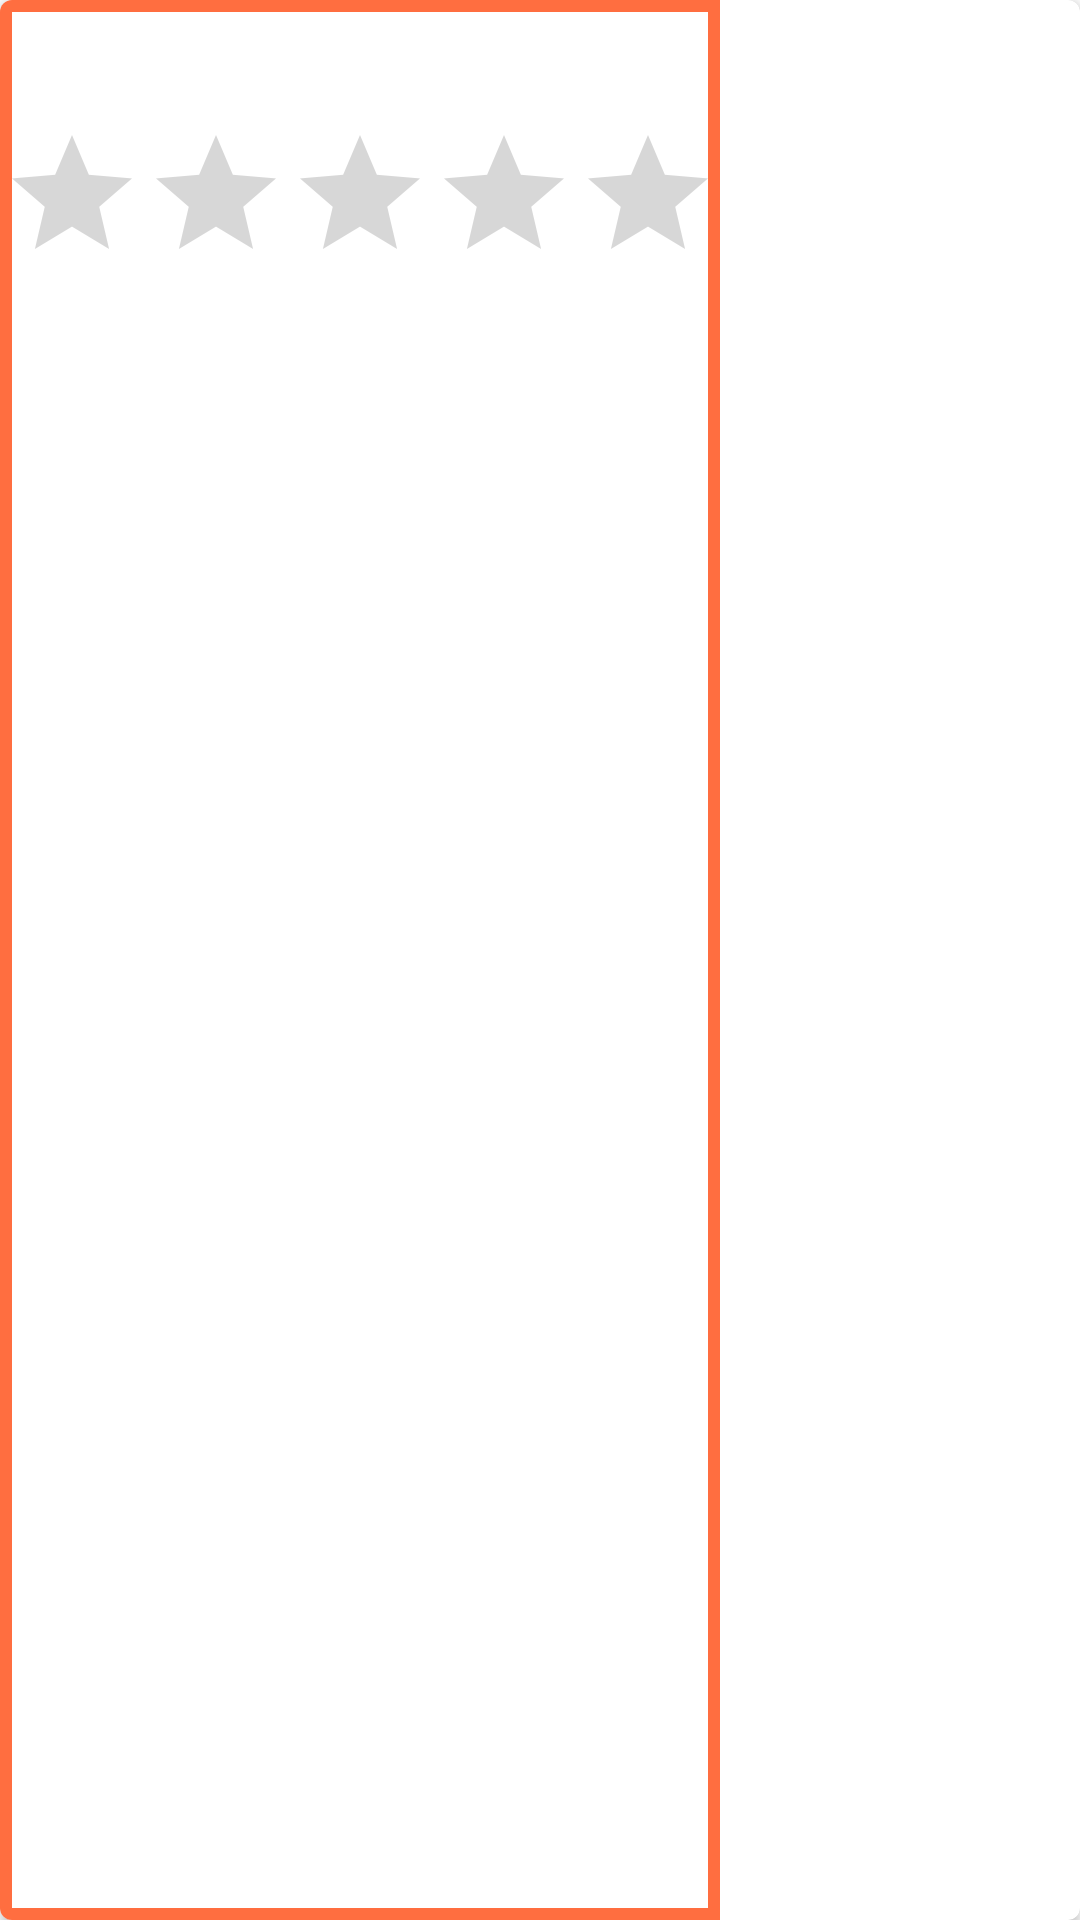

Produce the Android XML layout that renders to this screen, including the resource entries it uses.
<!-- AndroidManifest.xml: application theme Theme.Game -->
<!-- res/layout/bar_review.xml -->
<androidx.cardview.widget.CardView xmlns:android="http://schemas.android.com/apk/res/android"
    xmlns:app="http://schemas.android.com/apk/res-auto"
    android:id="@+id/cardView"
    android:layout_width="240dp"
    android:layout_height="100dp"
    android:layout_marginEnd="8dp"
    app:cardCornerRadius="4dp">

    <LinearLayout
        android:id="@+id/linLay"
        android:layout_width="wrap_content"
        android:layout_height="match_parent"
        android:orientation="vertical"
        android:background="@drawable/border"
        app:layout_constraintEnd_toEndOf="parent">

        <TextView
            android:id="@+id/username_textview"
            android:layout_width="215dp"
            android:layout_height="31dp"
            android:layout_gravity="center_horizontal"
            android:layout_marginLeft="10dp"
            android:layout_marginTop="10dp"
            android:layout_marginRight="10dp"
            android:textSize="14sp"
            android:textStyle="bold"
            app:layout_constraintBottom_toTopOf="@id/username_textview"
            app:layout_constraintTop_toTopOf="@id/cardView"
            app:layout_constraintVertical_chainStyle="spread_inside"
            app:layout_constraintVertical_weight="2" />

        <RatingBar
            android:id="@+id/rating_bar"
            style="@android:style/Widget.DeviceDefault.Light.RatingBar"
            android:layout_width="wrap_content"
            android:layout_height="wrap_content"
            android:clickable="false"
            android:contextClickable="false"
            android:longClickable="false" />

    </LinearLayout>

</androidx.cardview.widget.CardView>
<!-- resources referenced by this layout -->
<resources>
  <!-- drawable border (drawable) -->
  <?xml version="1.0" encoding="utf-8"?>
  <shape xmlns:android="http://schemas.android.com/apk/res/android"
  android:shape="rectangle">
      <stroke
          android:color="#FF6E40"
          android:width="4dp"/>
  
  </shape>
  <style name="Theme.Game" parent="Theme.MaterialComponents.DayNight.DarkActionBar">
          
          <item name="colorPrimary">#FF6E40</item>
          <item name="colorPrimaryVariant">#FF6E40</item>
          <item name="colorOnPrimary">@color/white</item>
          
          <item name="colorSecondary">#FFFF00</item>
          <item name="colorSecondaryVariant">@color/teal_700</item>
          <item name="colorOnSecondary">@color/black</item>
          
          <item name="android:statusBarColor">#F30C0C0C</item>
          
      </style>
  <color name="white">#FFFFFFFF</color>
  <color name="teal_700">#ED629A</color>
  <color name="black">#FF000000</color>
</resources>
